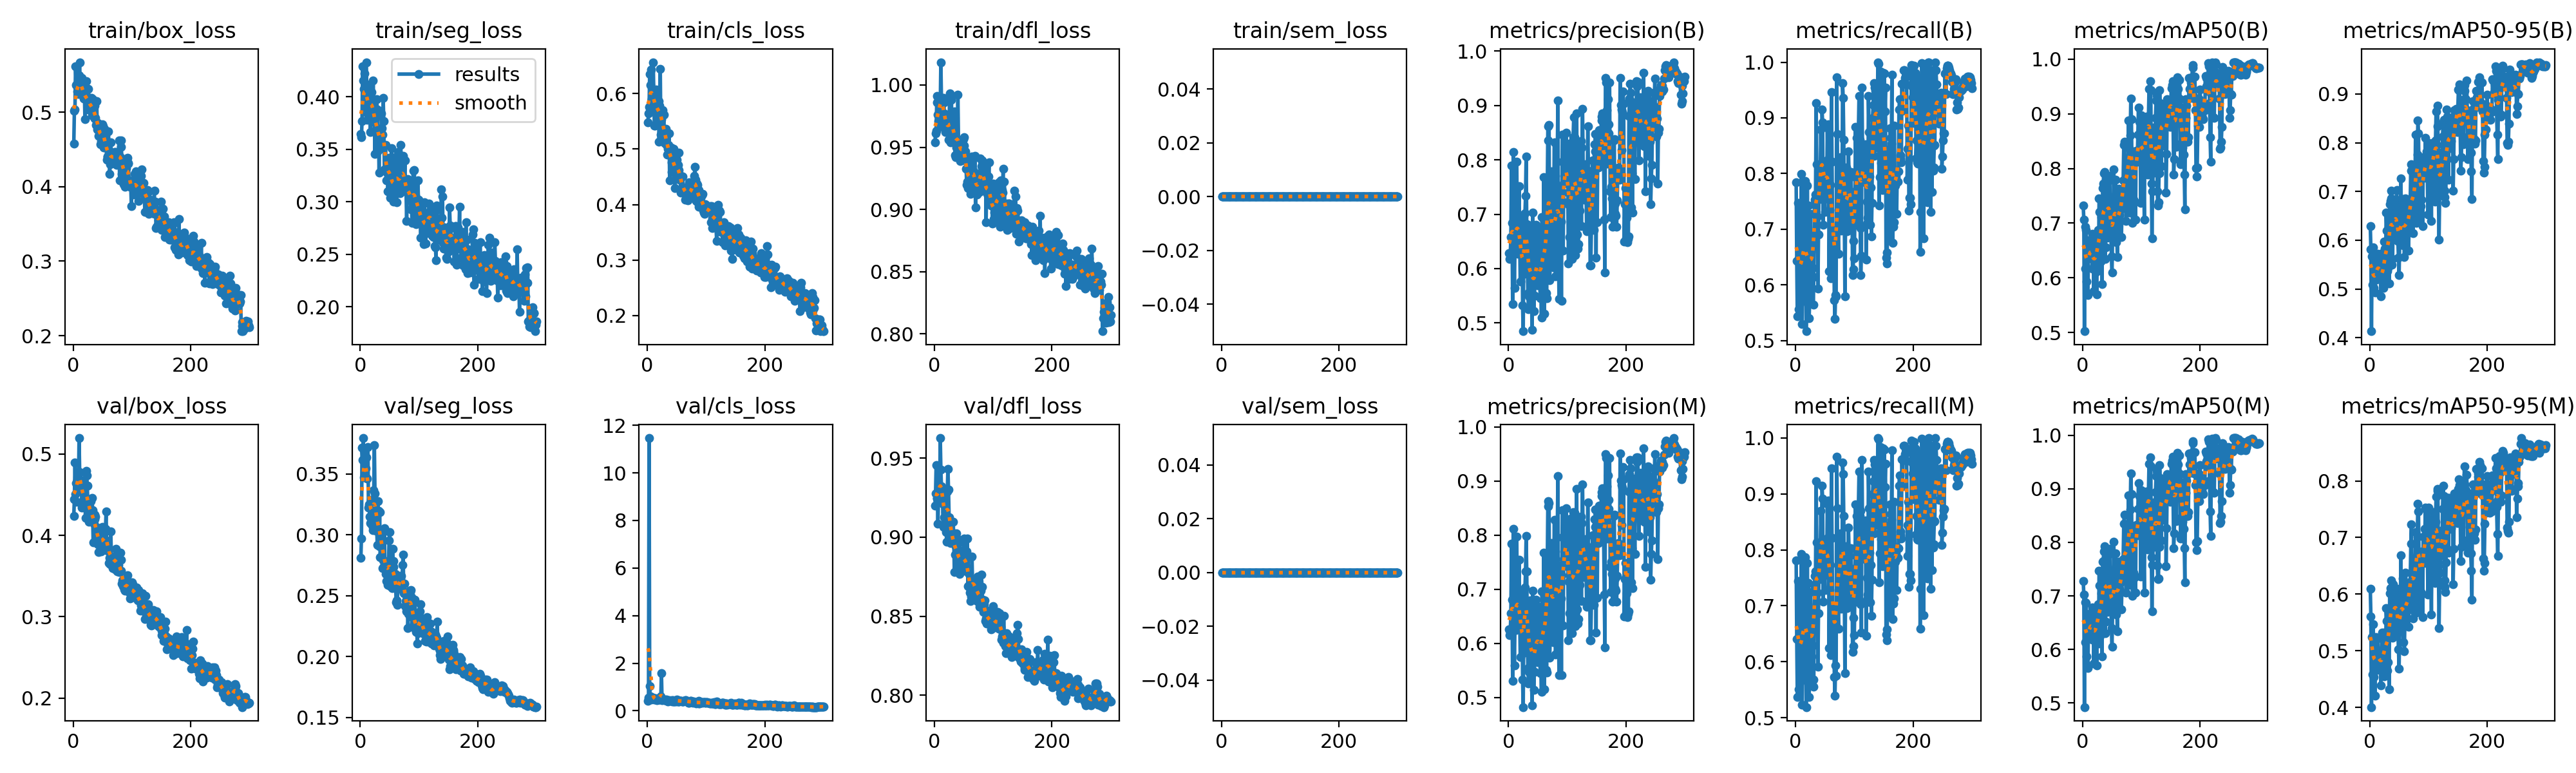

Data behind this chart, as committed beside it:
epoch, time, train/box_loss, train/seg_loss, train/cls_loss, train/dfl_loss, train/sem_loss, metrics/precision(B), metrics/recall(B), metrics/mAP50(B), metrics/mAP50-95(B), metrics/precision(M), metrics/recall(M), metrics/mAP50(M), metrics/mAP50-95(M), val/box_loss, val/seg_loss, val/cls_loss, val/dfl_loss, val/sem_loss, lr/pg0, lr/pg1, lr/pg2
1, 17.23, 0.4576, 0.3643, 0.5478, 0.9538, 0, 0.6284, 0.7845, 0.7319, 0.6287, 0.6258, 0.7814, 0.728, 0.6092, 0.4241, 0.281, 0.4306, 0.9197, 0, 0.000109, 0.000109, 0.000109
2, 34.59, 0.5014, 0.3615, 0.564, 0.9611, 0, 0.6179, 0.6435, 0.7069, 0.5809, 0.6155, 0.6407, 0.7027, 0.5601, 0.4446, 0.2973, 0.5433, 0.9276, 0, 0.0002193, 0.0002193, 0.0002193
3, 51.72, 0.5038, 0.3771, 0.5754, 0.9635, 0, 0.6258, 0.543, 0.5022, 0.4134, 0.6202, 0.5368, 0.4924, 0.4005, 0.4899, 0.3718, 11.46, 0.9457, 0, 0.0003288, 0.0003288, 0.0003288
4, 68.79, 0.5611, 0.4292, 0.6354, 0.9859, 0, 0.6585, 0.747, 0.6929, 0.5666, 0.6557, 0.7439, 0.6884, 0.5246, 0.4511, 0.3616, 1.028, 0.9244, 0, 0.0003297, 0.0003297, 0.0003297
5, 85.84, 0.5367, 0.4156, 0.6151, 0.9911, 0, 0.789, 0.5563, 0.6163, 0.5085, 0.7848, 0.551, 0.6134, 0.4587, 0.4638, 0.3796, 0.597, 0.9246, 0, 0.0003286, 0.0003286, 0.0003286
6, 102.9, 0.5373, 0.4078, 0.6436, 0.9761, 0, 0.6835, 0.6496, 0.6875, 0.586, 0.6803, 0.646, 0.6868, 0.5472, 0.4412, 0.3471, 0.4729, 0.9086, 0, 0.0003275, 0.0003275, 0.0003275
7, 120.1, 0.5281, 0.4222, 0.5882, 0.9709, 0, 0.5344, 0.6718, 0.593, 0.5017, 0.531, 0.6683, 0.587, 0.4541, 0.4676, 0.3685, 0.5499, 0.925, 0, 0.0003264, 0.0003264, 0.0003264
8, 137.1, 0.5252, 0.3952, 0.5898, 0.9678, 0, 0.8147, 0.5662, 0.6459, 0.5204, 0.8119, 0.5633, 0.6449, 0.4949, 0.4621, 0.3636, 0.5633, 0.9294, 0, 0.0003253, 0.0003253, 0.0003253
9, 154.3, 0.5245, 0.3891, 0.5723, 0.9824, 0, 0.6586, 0.5782, 0.5684, 0.4933, 0.656, 0.5754, 0.5657, 0.421, 0.4621, 0.3549, 0.5476, 0.9281, 0, 0.0003242, 0.0003242, 0.0003242
10, 171.4, 0.5494, 0.433, 0.6565, 0.9819, 0, 0.564, 0.7991, 0.669, 0.5326, 0.5588, 0.7929, 0.6607, 0.5241, 0.5195, 0.3638, 0.552, 0.9626, 0, 0.0003231, 0.0003231, 0.0003231
11, 188.4, 0.567, 0.4116, 0.6008, 1.018, 0, 0.6458, 0.5295, 0.6355, 0.5187, 0.6396, 0.5231, 0.6264, 0.4931, 0.4777, 0.3467, 0.5359, 0.9426, 0, 0.000322, 0.000322, 0.000322
12, 205.4, 0.5245, 0.378, 0.5426, 0.9877, 0, 0.6959, 0.6696, 0.6483, 0.5385, 0.6896, 0.6625, 0.6417, 0.4657, 0.4681, 0.3464, 0.48, 0.932, 0, 0.0003209, 0.0003209, 0.0003209
13, 222.4, 0.5359, 0.3835, 0.5425, 0.9895, 0, 0.6338, 0.672, 0.6615, 0.5558, 0.6241, 0.6598, 0.6499, 0.4805, 0.4656, 0.3724, 0.4955, 0.9296, 0, 0.0003198, 0.0003198, 0.0003198
14, 239.6, 0.53, 0.3823, 0.5835, 0.9664, 0, 0.7968, 0.5729, 0.67, 0.5725, 0.7968, 0.5729, 0.6689, 0.5219, 0.4572, 0.3222, 0.5381, 0.9212, 0, 0.0003187, 0.0003187, 0.0003187
15, 256.7, 0.5461, 0.4115, 0.6067, 0.9894, 0, 0.6312, 0.779, 0.6467, 0.5572, 0.6314, 0.7793, 0.6472, 0.4887, 0.434, 0.3249, 0.482, 0.9065, 0, 0.0003176, 0.0003176, 0.0003176
16, 273.7, 0.5295, 0.3978, 0.5987, 0.9861, 0, 0.6273, 0.787, 0.6808, 0.5575, 0.6273, 0.787, 0.6787, 0.4998, 0.4422, 0.3149, 0.459, 0.9126, 0, 0.0003165, 0.0003165, 0.0003165
17, 290.7, 0.5293, 0.3667, 0.5601, 0.9773, 0, 0.6994, 0.6472, 0.617, 0.5219, 0.6996, 0.6475, 0.6177, 0.4759, 0.4628, 0.3099, 0.4765, 0.9262, 0, 0.0003154, 0.0003154, 0.0003154
18, 307.9, 0.5179, 0.3989, 0.5527, 0.9736, 0, 0.752, 0.5167, 0.633, 0.5427, 0.7545, 0.5191, 0.637, 0.4828, 0.454, 0.329, 0.4841, 0.9204, 0, 0.0003143, 0.0003143, 0.0003143
19, 325.5, 0.532, 0.4047, 0.5862, 0.9624, 0, 0.6533, 0.5767, 0.575, 0.485, 0.6513, 0.5755, 0.5736, 0.4388, 0.4461, 0.3212, 0.4982, 0.9157, 0, 0.0003132, 0.0003132, 0.0003132
20, 342.9, 0.4902, 0.3973, 0.5134, 0.9629, 0, 0.5761, 0.779, 0.6244, 0.5225, 0.5741, 0.7764, 0.6237, 0.4677, 0.4364, 0.3079, 0.4773, 0.9032, 0, 0.0003121, 0.0003121, 0.0003121
21, 360.2, 0.5282, 0.3825, 0.5785, 0.969, 0, 0.6321, 0.6296, 0.677, 0.574, 0.6294, 0.6265, 0.6748, 0.5316, 0.4212, 0.3038, 0.4788, 0.8969, 0, 0.000311, 0.000311, 0.000311
22, 377.6, 0.5418, 0.4158, 0.6448, 0.9715, 0, 0.654, 0.7432, 0.6746, 0.5167, 0.6523, 0.7403, 0.669, 0.4847, 0.4789, 0.3174, 0.5339, 0.9289, 0, 0.0003099, 0.0003099, 0.0003099
23, 394.9, 0.521, 0.3808, 0.5264, 0.9624, 0, 0.6923, 0.5397, 0.6108, 0.502, 0.6898, 0.5368, 0.6216, 0.4779, 0.474, 0.337, 0.5957, 0.9432, 0, 0.0003088, 0.0003088, 0.0003088
24, 412.2, 0.5101, 0.3756, 0.5539, 0.9559, 0, 0.5326, 0.5726, 0.5694, 0.5114, 0.5324, 0.5724, 0.57, 0.4552, 0.461, 0.3736, 1.593, 0.9301, 0, 0.0003077, 0.0003077, 0.0003077
25, 429.3, 0.5036, 0.3455, 0.5269, 0.9677, 0, 0.4848, 0.7272, 0.6785, 0.5972, 0.482, 0.7244, 0.675, 0.5324, 0.4372, 0.3339, 0.4562, 0.9125, 0, 0.0003066, 0.0003066, 0.0003066
26, 446.4, 0.5313, 0.3801, 0.5698, 0.9934, 0, 0.6448, 0.6596, 0.6877, 0.5828, 0.6509, 0.6885, 0.6844, 0.517, 0.427, 0.3149, 0.4846, 0.9051, 0, 0.0003055, 0.0003055, 0.0003055
27, 463.4, 0.5093, 0.3698, 0.5225, 0.954, 0, 0.5907, 0.6168, 0.6207, 0.5273, 0.5834, 0.6095, 0.611, 0.4651, 0.417, 0.3034, 0.4851, 0.8964, 0, 0.0003044, 0.0003044, 0.0003044
28, 480.5, 0.5047, 0.3975, 0.5623, 0.9617, 0, 0.7015, 0.6882, 0.7454, 0.6568, 0.7035, 0.6908, 0.7475, 0.5754, 0.4273, 0.3051, 0.4641, 0.9081, 0, 0.0003033, 0.0003033, 0.0003033
29, 497.8, 0.5061, 0.3877, 0.5112, 0.9881, 0, 0.7342, 0.6305, 0.721, 0.6198, 0.7329, 0.6295, 0.7197, 0.5524, 0.4298, 0.2915, 0.4355, 0.8976, 0, 0.0003022, 0.0003022, 0.0003022
30, 514.9, 0.5073, 0.3484, 0.5323, 0.9602, 0, 0.8063, 0.5646, 0.6362, 0.5364, 0.7988, 0.5554, 0.6259, 0.4647, 0.4418, 0.3278, 0.4509, 0.903, 0, 0.0003011, 0.0003011, 0.0003011
31, 532, 0.5194, 0.3697, 0.5179, 0.9621, 0, 0.6815, 0.6144, 0.6297, 0.5433, 0.7328, 0.568, 0.6312, 0.4792, 0.4234, 0.3199, 0.4855, 0.8979, 0, 0.0003, 0.0003, 0.0003
32, 549, 0.496, 0.328, 0.5365, 0.966, 0, 0.6187, 0.7449, 0.7115, 0.6086, 0.6125, 0.7377, 0.7044, 0.5373, 0.446, 0.2908, 0.4556, 0.9096, 0, 0.0002989, 0.0002989, 0.0002989
33, 566.2, 0.5171, 0.3677, 0.5075, 0.9661, 0, 0.5547, 0.7527, 0.588, 0.5114, 0.5548, 0.7536, 0.5867, 0.4316, 0.4313, 0.3188, 0.4782, 0.8993, 0, 0.0002978, 0.0002978, 0.0002978
34, 583.2, 0.5086, 0.3612, 0.4903, 0.9786, 0, 0.5257, 0.7619, 0.7637, 0.6736, 0.5257, 0.7619, 0.7638, 0.602, 0.391, 0.2817, 0.4102, 0.8779, 0, 0.0002967, 0.0002967, 0.0002967
35, 600.9, 0.4929, 0.3514, 0.5007, 0.9435, 0, 0.5495, 0.9261, 0.772, 0.681, 0.5473, 0.923, 0.7651, 0.6102, 0.4143, 0.3028, 0.4013, 0.8891, 0, 0.0002956, 0.0002956, 0.0002956
36, 618.3, 0.4912, 0.3842, 0.5078, 0.942, 0, 0.6265, 0.8166, 0.7908, 0.7013, 0.6233, 0.8133, 0.7832, 0.6239, 0.4256, 0.2999, 0.4238, 0.8942, 0, 0.0002945, 0.0002945, 0.0002945
37, 635.7, 0.5091, 0.3702, 0.5282, 0.9499, 0, 0.6794, 0.7228, 0.7936, 0.6852, 0.6796, 0.7231, 0.7931, 0.6102, 0.42, 0.3007, 0.4336, 0.9022, 0, 0.0002934, 0.0002934, 0.0002934
38, 653.3, 0.4919, 0.3641, 0.4435, 0.9546, 0, 0.5895, 0.5938, 0.635, 0.5497, 0.587, 0.591, 0.6301, 0.5357, 0.4233, 0.2726, inf, 0.8992, 0, 0.0002923, 0.0002923, 0.0002923
39, 670.5, 0.483, 0.3987, 0.4916, 0.953, 0, 0.5868, 0.6909, 0.656, 0.5617, 0.5829, 0.6868, 0.6514, 0.5226, 0.3943, 0.279, inf, 0.8815, 0, 0.0002912, 0.0002912, 0.0002912
40, 687.4, 0.5147, 0.377, 0.5027, 0.9922, 0, 0.4869, 0.7939, 0.7711, 0.6744, 0.4852, 0.793, 0.7674, 0.617, 0.4058, 0.2743, 0.4273, 0.8858, 0, 0.0002901, 0.0002901, 0.0002901
41, 704.3, 0.4764, 0.3311, 0.4757, 0.9548, 0, 0.7028, 0.754, 0.7228, 0.6228, 0.6973, 0.7476, 0.7142, 0.5396, 0.4098, 0.3055, 0.4177, 0.8961, 0, 0.000289, 0.000289, 0.000289
42, 721.3, 0.4853, 0.33, 0.4589, 0.9482, 0, 0.5686, 0.7968, 0.6739, 0.6062, 0.5659, 0.7934, 0.6697, 0.5369, 0.3892, 0.2784, 0.4435, 0.8802, 0, 0.0002879, 0.0002879, 0.0002879
43, 738.2, 0.468, 0.3544, 0.4953, 0.9423, 0, 0.5221, 0.8791, 0.7358, 0.6646, 0.5143, 0.8701, 0.7315, 0.5995, 0.3794, 0.268, 0.3876, 0.8765, 0, 0.0002868, 0.0002868, 0.0002868
44, 755.1, 0.4838, 0.3202, 0.4831, 0.9391, 0, 0.55, 0.8162, 0.7381, 0.6569, 0.5473, 0.8134, 0.7327, 0.5987, 0.4035, 0.2622, 0.4497, 0.8892, 0, 0.0002857, 0.0002857, 0.0002857
45, 772.1, 0.4694, 0.3283, 0.5005, 0.9472, 0, 0.5754, 0.9151, 0.7782, 0.6831, 0.575, 0.9146, 0.778, 0.6081, 0.3974, 0.2712, 0.404, 0.8914, 0, 0.0002846, 0.0002846, 0.0002846
46, 789, 0.4572, 0.3367, 0.4744, 0.9506, 0, 0.5807, 0.8917, 0.7865, 0.7024, 0.5807, 0.8917, 0.7875, 0.6093, 0.393, 0.2693, 0.3997, 0.8878, 0, 0.0002835, 0.0002835, 0.0002835
47, 806, 0.461, 0.3101, 0.4293, 0.9427, 0, 0.6804, 0.7077, 0.7248, 0.6445, 0.6804, 0.7077, 0.7228, 0.581, 0.3803, 0.2587, 0.4317, 0.8856, 0, 0.0002825, 0.0002825, 0.0002825
48, 822.9, 0.4671, 0.3277, 0.4549, 0.9487, 0, 0.617, 0.7972, 0.6797, 0.5979, 0.6172, 0.7974, 0.6801, 0.5318, 0.3885, 0.2693, 0.4024, 0.881, 0, 0.0002814, 0.0002814, 0.0002814
49, 839.9, 0.4789, 0.3422, 0.4522, 0.9563, 0, 0.5864, 0.7539, 0.639, 0.5648, 0.5866, 0.7542, 0.6396, 0.5031, 0.4002, 0.2956, 0.4432, 0.89, 0, 0.0002803, 0.0002803, 0.0002803
50, 857, 0.4833, 0.3414, 0.4804, 0.9511, 0, 0.5686, 0.7313, 0.6096, 0.5285, 0.5651, 0.7277, 0.6046, 0.4681, 0.4103, 0.3022, 0.4757, 0.899, 0, 0.0002792, 0.0002792, 0.0002792
51, 874, 0.4809, 0.304, 0.4574, 0.9578, 0, 0.6704, 0.8078, 0.685, 0.5985, 0.6676, 0.8045, 0.6822, 0.5473, 0.3834, 0.2578, 0.3957, 0.8789, 0, 0.0002781, 0.0002781, 0.0002781
52, 890.9, 0.4522, 0.3271, 0.472, 0.9393, 0, 0.6216, 0.7946, 0.6798, 0.5954, 0.6218, 0.7948, 0.6802, 0.5395, 0.3853, 0.262, 0.4477, 0.8801, 0, 0.000277, 0.000277, 0.000277
53, 907.9, 0.4772, 0.351, 0.494, 0.9464, 0, 0.584, 0.7607, 0.7986, 0.727, 0.5842, 0.761, 0.8005, 0.6691, 0.3964, 0.2679, 0.3922, 0.8846, 0, 0.0002759, 0.0002759, 0.0002759
54, 925.1, 0.4653, 0.3081, 0.4627, 0.9328, 0, 0.5453, 0.8827, 0.7252, 0.6381, 0.5453, 0.8827, 0.7252, 0.5785, 0.3947, 0.2564, 0.4007, 0.8815, 0, 0.0002748, 0.0002748, 0.0002748
55, 942, 0.4525, 0.3035, 0.4442, 0.9195, 0, 0.5821, 0.8248, 0.748, 0.6651, 0.5787, 0.8212, 0.742, 0.5962, 0.4082, 0.2886, 0.417, 0.891, 0, 0.0002737, 0.0002737, 0.0002737
56, 958.9, 0.4562, 0.3003, 0.4529, 0.9222, 0, 0.5104, 0.8888, 0.7793, 0.6851, 0.5102, 0.8885, 0.7793, 0.6278, 0.4297, 0.2739, 0.4296, 0.8992, 0, 0.0002726, 0.0002726, 0.0002726
57, 976, 0.4364, 0.3036, 0.4211, 0.9173, 0, 0.6951, 0.6246, 0.6654, 0.5887, 0.6966, 0.6241, 0.6654, 0.5154, 0.3823, 0.2783, 0.4292, 0.8691, 0, 0.0002715, 0.0002715, 0.0002715
58, 992.9, 0.4404, 0.3353, 0.4508, 0.9328, 0, 0.639, 0.7344, 0.693, 0.613, 0.633, 0.7282, 0.6869, 0.5541, 0.3909, 0.2664, 0.4148, 0.8772, 0, 0.0002704, 0.0002704, 0.0002704
59, 1010, 0.4404, 0.3305, 0.4295, 0.9306, 0, 0.5986, 0.7796, 0.638, 0.5649, 0.5931, 0.7734, 0.6336, 0.4986, 0.3809, 0.2605, 0.3825, 0.8699, 0, 0.0002693, 0.0002693, 0.0002693
60, 1027, 0.4741, 0.3425, 0.4503, 0.9407, 0, 0.7682, 0.6119, 0.7084, 0.6125, 0.768, 0.6117, 0.7084, 0.5667, 0.3817, 0.2678, 0.3943, 0.8648, 0, 0.0002682, 0.0002682, 0.0002682
... 240 more rows
